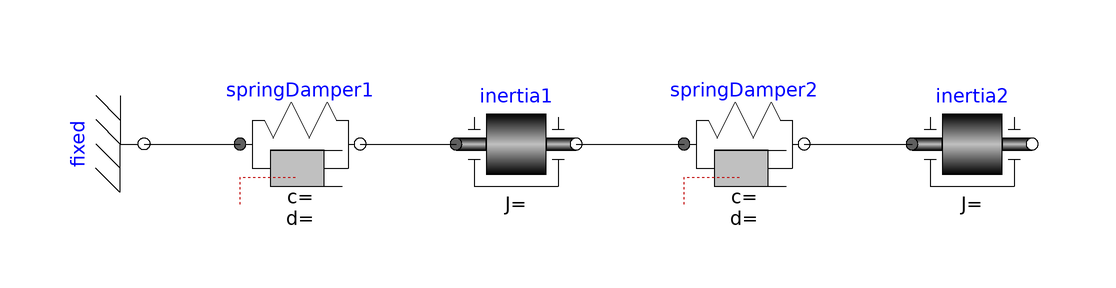

The Modelica model whose source follows is shown above as a component diagram (icons at their Placement, wires along their Line points).

partial model SpringInertia "Template for the spring inertia system model"
  Modelica.Mechanics.Rotational.Components.Fixed fixed annotation (Placement(
        transformation(
        extent={{-10,-10},{10,10}},
        rotation=270,
        origin={-80,0})));
  Modelica.Mechanics.Rotational.Components.Inertia inertia1
    annotation (Placement(transformation(extent={{-28,-10},{-8,10}})));
  replaceable Modelica.Mechanics.Rotational.Components.SpringDamper
    springDamper1 constrainedby
    Modelica.Mechanics.Rotational.Components.SpringDamper annotation (Placement(
        transformation(extent={{-64,-10},{-44,10}})), choicesAllMatching=true);
  Modelica.Mechanics.Rotational.Components.Inertia inertia2
    annotation (Placement(transformation(extent={{48,-10},{68,10}})));
  replaceable Modelica.Mechanics.Rotational.Components.SpringDamper
    springDamper2 constrainedby
    Modelica.Mechanics.Rotational.Components.SpringDamper annotation (Placement(
        transformation(extent={{10,-10},{30,10}})), choicesAllMatching=true);
equation
  connect(fixed.flange, springDamper1.flange_a)
    annotation (Line(points={{-80,0},{-64,0}}, color={0,0,0}));
  connect(springDamper1.flange_b, inertia1.flange_a)
    annotation (Line(points={{-44,0},{-28,0}}, color={0,0,0}));
  connect(inertia1.flange_b, springDamper2.flange_a)
    annotation (Line(points={{-8,0},{10,0}}, color={0,0,0}));
  connect(springDamper2.flange_b, inertia2.flange_a)
    annotation (Line(points={{30,0},{48,0}}, color={0,0,0}));
  annotation (Icon(coordinateSystem(preserveAspectRatio=false)), Diagram(
        coordinateSystem(preserveAspectRatio=false)));
end SpringInertia;